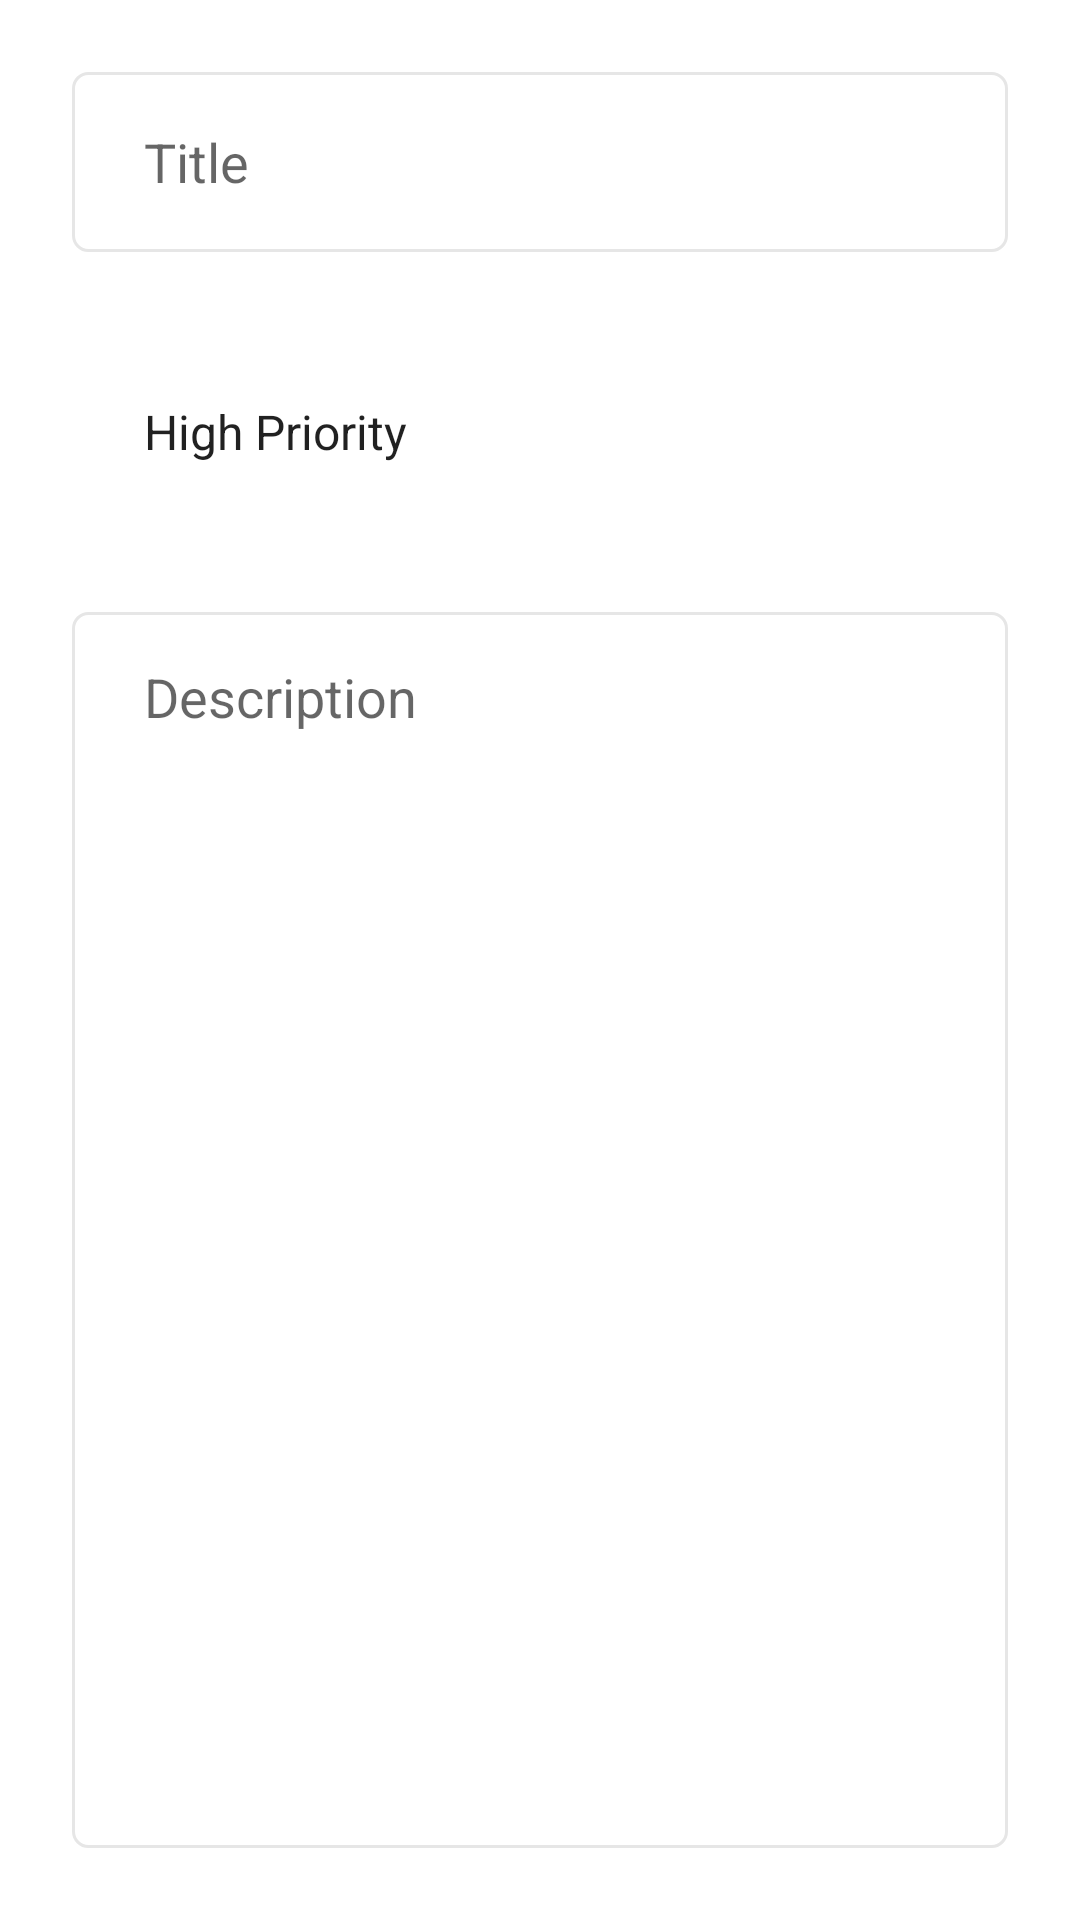

Android layout source for this screen:
<!-- AndroidManifest.xml: application theme Theme.Twodoo -->
<!-- res/layout/fragment_update.xml -->
<?xml version="1.0" encoding="utf-8"?>
<androidx.constraintlayout.widget.ConstraintLayout xmlns:android="http://schemas.android.com/apk/res/android"
    xmlns:tools="http://schemas.android.com/tools"
    android:layout_width="match_parent"
    android:layout_height="match_parent"
    xmlns:app="http://schemas.android.com/apk/res-auto"
    android:padding="24dp"
    tools:context=".update.UpdateFragment">
    <EditText
        android:id="@+id/update_title_et"
        android:layout_width="0dp"
        android:layout_height="60dp"
        android:ems="10"
        android:paddingStart="24dp"
        android:paddingEnd="24dp"
        android:inputType="textPersonName"
        android:hint="@string/title"
        android:background="@drawable/custom_input"
        app:layout_constraintEnd_toEndOf="parent"
        app:layout_constraintHorizontal_bias="0.5"
        app:layout_constraintStart_toStartOf="parent"
        app:layout_constraintTop_toTopOf="parent" />

    <Spinner
        android:id="@+id/update_priority_spinner"
        android:layout_width="0dp"
        android:layout_height="60dp"
        android:layout_marginTop="30dp"
        android:entries="@array/priorities"
        android:paddingStart="16dp"
        android:paddingEnd="16dp"
        android:background="@android:color/transparent"
        app:layout_constraintEnd_toEndOf="parent"
        app:layout_constraintHorizontal_bias="0.511"
        app:layout_constraintStart_toStartOf="parent"
        app:layout_constraintTop_toBottomOf="@+id/update_title_et"
        tools:ignore="SpeakableTextPresentCheck" />

    <EditText
        android:id="@+id/update_description_et"
        android:layout_width="0dp"
        android:layout_height="0dp"
        android:ems="10"
        android:gravity="start|top"
        android:inputType="textMultiLine"
        android:layout_marginTop="30dp"
        android:hint="@string/description"
        android:paddingTop="16dp"
        android:paddingStart="24dp"
        android:paddingEnd="24dp"
        android:foregroundGravity="top"
        android:background="@drawable/custom_input"
        app:layout_constraintBottom_toBottomOf="parent"
        app:layout_constraintEnd_toEndOf="parent"
        app:layout_constraintHorizontal_bias="0.5"
        app:layout_constraintStart_toStartOf="parent"
        app:layout_constraintTop_toBottomOf="@+id/update_priority_spinner" />



</androidx.constraintlayout.widget.ConstraintLayout>
<!-- resources referenced by this layout -->
<resources>
  <string-array name="priorities">
          <item>High Priority</item>
          <item>Medium Priority</item>
          <item>Low Priority</item>
      </string-array>
  <!-- drawable custom_input (drawable) -->
  <?xml version="1.0" encoding="utf-8"?>
  <selector xmlns:android="http://schemas.android.com/apk/res/android">
      <item android:state_enabled="true" android:state_focused="true">
          <shape android:shape="rectangle" >
              <solid android:color="@color/white"/>
              <stroke android:width="1dp" android:color="@color/purple_500"/>
              <corners android:radius="5dp"/>
          </shape>
      </item>
      <item android:state_enabled="true">
          <shape android:shape="rectangle" >
              <solid android:color="@color/white"/>
              <stroke android:width="1dp" android:color="@color/lightGray"/>
              <corners android:radius="5dp"/>
          </shape>
      </item>
  
  </selector>
  <string name="description">Description</string>
  <string name="title">Title</string>
  <style name="Theme.Twodoo" parent="Theme.MaterialComponents.DayNight.DarkActionBar">
          
          <item name="colorPrimary">@color/purple_500</item>
          <item name="colorPrimaryVariant">@color/purple_700</item>
          <item name="colorOnPrimary">@color/white</item>
          
          <item name="colorSecondary">@color/teal_200</item>
          <item name="colorSecondaryVariant">@color/teal_700</item>
          <item name="colorOnSecondary">@color/black</item>
          
          <item name="android:statusBarColor" tools:targetApi="l">?attr/colorPrimaryVariant</item>
          
      </style>
  <color name="white">#FFFFFF</color>
  <color name="purple_500">#FF6200EE</color>
  <color name="lightGray">#E6E6E6</color>
  <color name="purple_700">#FF3700B3</color>
  <color name="teal_200">#FF03DAC5</color>
  <color name="teal_700">#FF018786</color>
  <color name="black">#FF000000</color>
</resources>
